Dataset: dataset-2 (GitHub, Princessleya555/BalanceIOT). Classes: banane, carotte, carrot, champignon, citron, clementine, fraise, mais, poire, poivron, radis, tomate, tomate cerise.

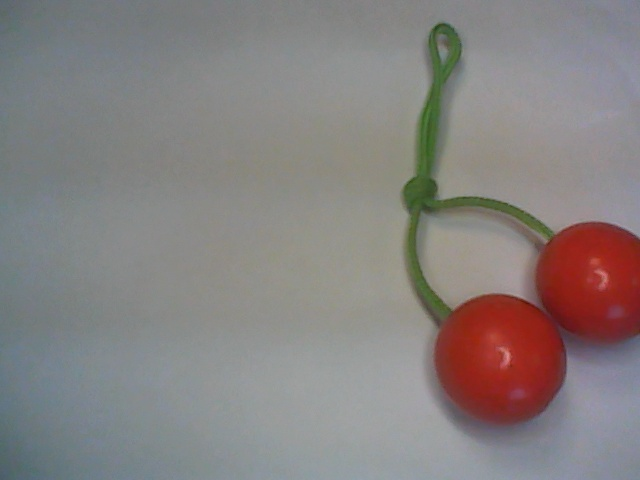
Label: tomate cerise

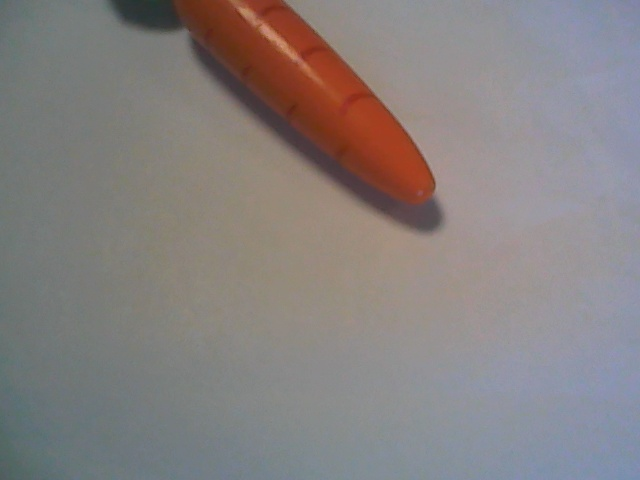
Label: carotte

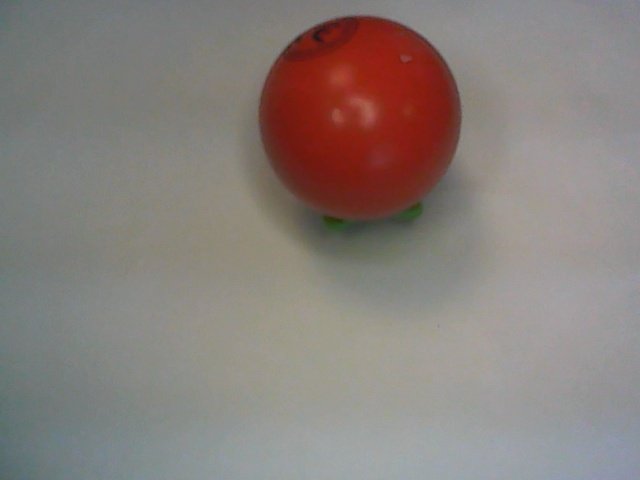
Label: tomate

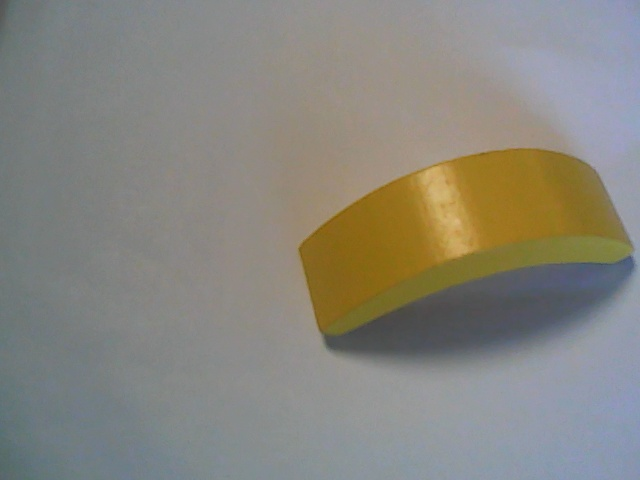
Label: banane

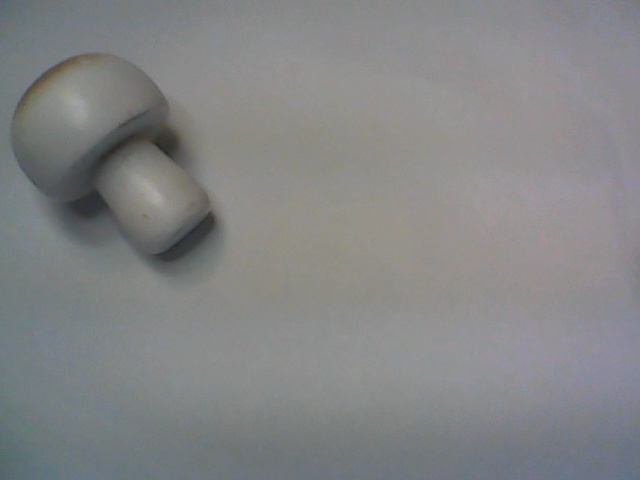
Label: champignon

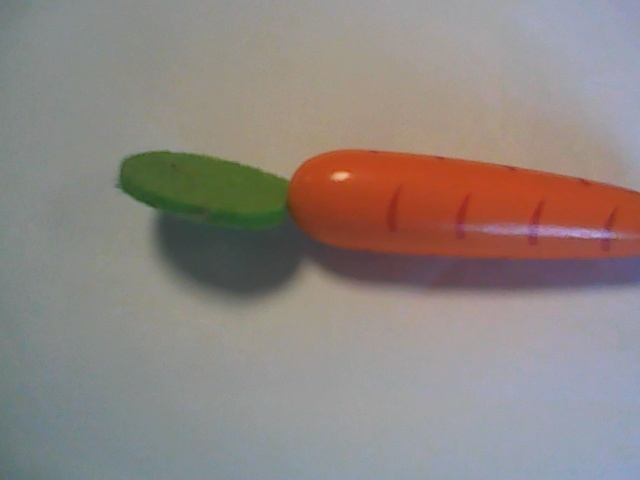
Label: carrot
